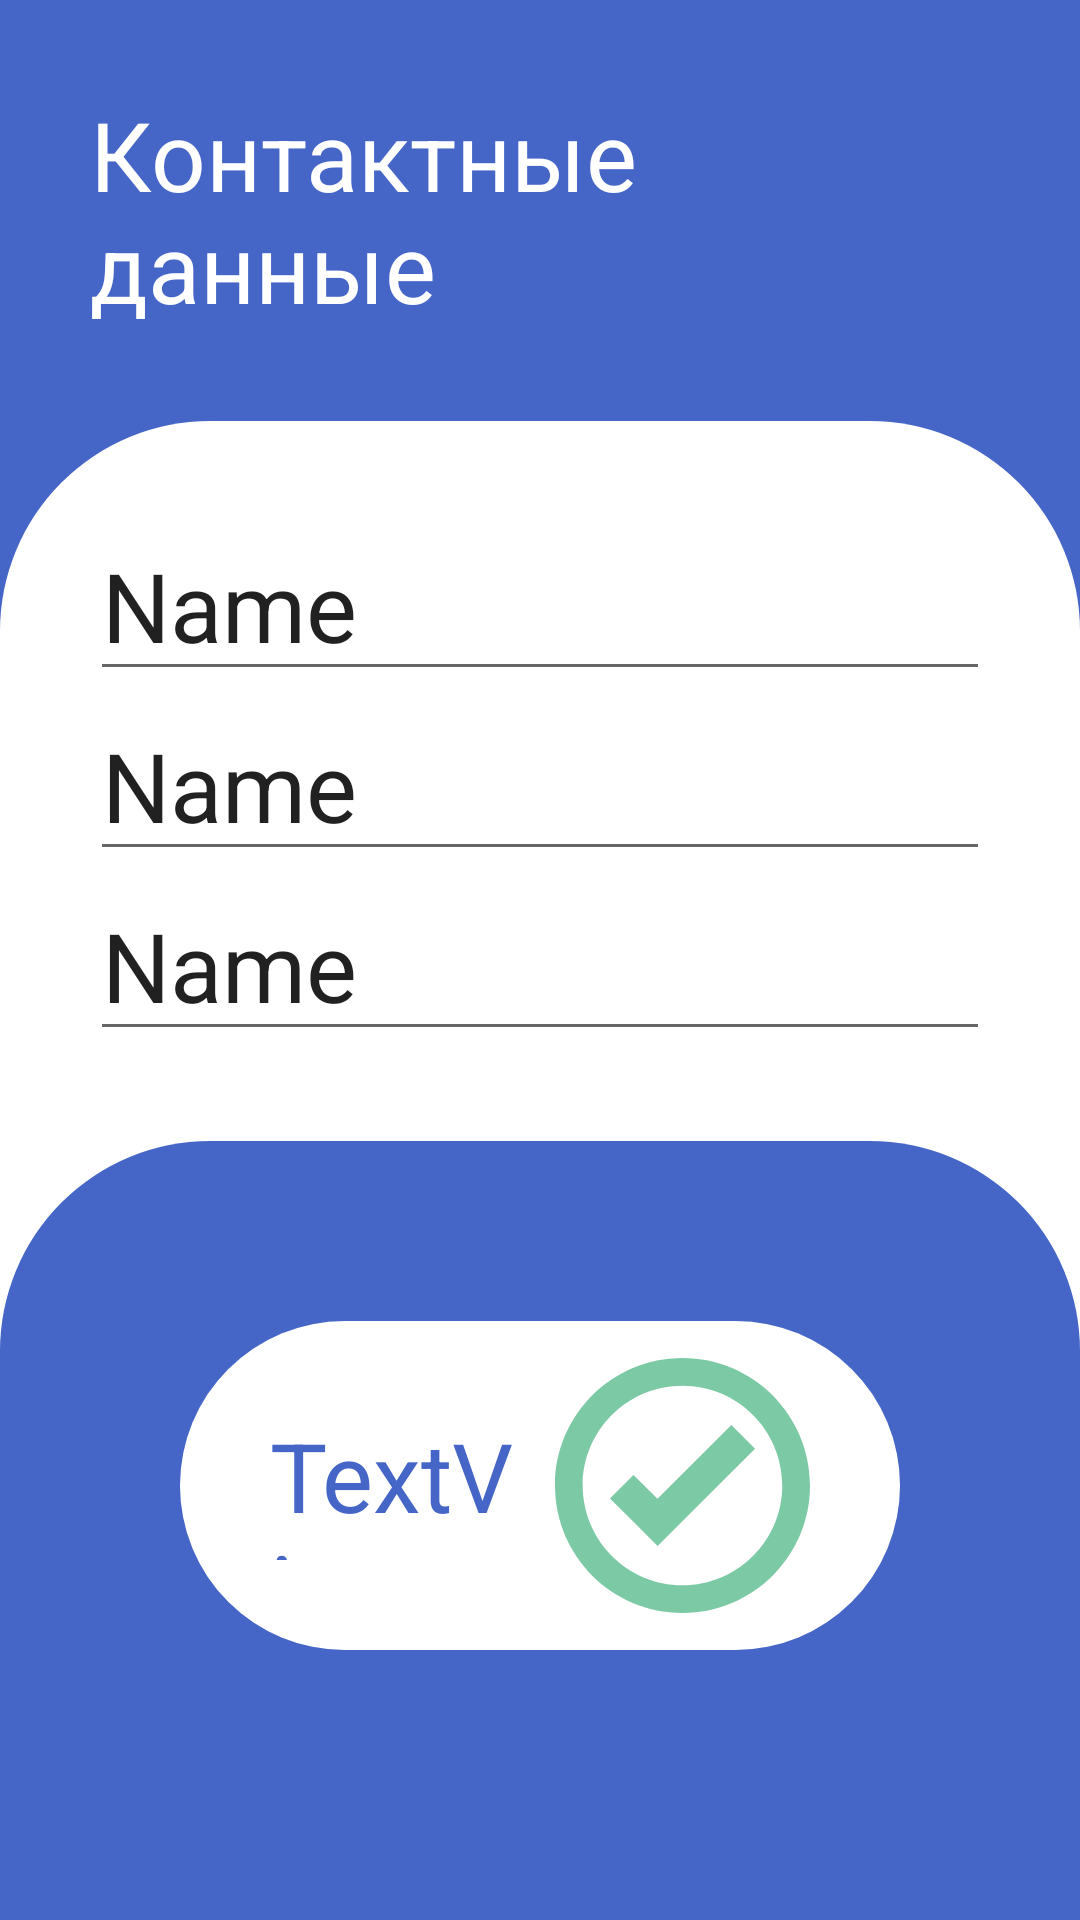

Android layout source for this screen:
<!-- AndroidManifest.xml: application theme AppTheme -->
<!-- res/layout/activity_confirm_order.xml -->
<?xml version="1.0" encoding="utf-8"?>
<LinearLayout xmlns:android="http://schemas.android.com/apk/res/android"
    xmlns:app="http://schemas.android.com/apk/res-auto"
    xmlns:tools="http://schemas.android.com/tools"
    android:layout_width="match_parent"
    android:layout_height="match_parent"
    android:background="#4666C7"
    android:orientation="vertical"
    tools:context=".confirmOrder">

    <TextView
        android:id="@+id/textView4"
        android:layout_width="match_parent"
        android:layout_height="wrap_content"
        android:layout_margin="30dp"
        android:text="Контактные данные"
        android:textColor="#FFFFFF" />

    <LinearLayout
        android:layout_width="match_parent"
        android:layout_height="match_parent"
        android:background="@drawable/layout_shape_white"
        android:orientation="vertical">

        <LinearLayout
            android:layout_width="match_parent"
            android:layout_height="wrap_content"
            android:layout_margin="30dp"
            android:layout_marginLeft="30dp"
            android:layout_marginRight="30dp"
            android:layout_marginBottom="30dp"
            android:orientation="vertical">

            <EditText
                android:id="@+id/editText2"
                android:layout_width="match_parent"
                android:layout_height="wrap_content"
                android:ems="10"
                android:inputType="textPersonName"
                android:text="Name" />

            <EditText
                android:id="@+id/editText3"
                android:layout_width="match_parent"
                android:layout_height="wrap_content"
                android:ems="10"
                android:inputType="textPersonName"
                android:text="Name" />

            <EditText
                android:id="@+id/editText4"
                android:layout_width="match_parent"
                android:layout_height="wrap_content"
                android:ems="10"
                android:inputType="textPersonName"
                android:text="Name" />
        </LinearLayout>

        <LinearLayout
            android:layout_width="match_parent"
            android:layout_height="match_parent"
            android:background="@drawable/layout_shape_top"
            android:orientation="vertical">

            <LinearLayout
                android:layout_width="match_parent"
                android:layout_height="match_parent"
                android:layout_marginHorizontal="60dp"
                android:layout_marginTop="60dp"
                android:layout_marginBottom="90dp"
                android:background="@drawable/layout_shape_rect">

                <TextView
                    android:id="@+id/textView5"
                    android:layout_width="match_parent"
                    android:layout_height="match_parent"
                    android:layout_marginVertical="30dp"
                    android:layout_marginLeft="30dp"
                    android:layout_marginRight="10dp"
                    android:layout_weight="1"
                    android:text="TextView" />

                <ImageView
                    android:id="@+id/imageView2"
                    android:layout_width="wrap_content"
                    android:layout_height="match_parent"
                    android:layout_marginRight="30dp"
                    android:layout_weight="1"
                    app:srcCompat="@drawable/ic_ok" />
            </LinearLayout>
        </LinearLayout>
    </LinearLayout>

</LinearLayout>
<!-- resources referenced by this layout -->
<resources>
  <!-- drawable ic_ok (drawable) -->
  <vector android:autoMirrored="true" android:height="200dp"
      android:viewportHeight="200" android:viewportWidth="200"
      android:width="200dp" xmlns:android="http://schemas.android.com/apk/res/android">
      <path android:fillColor="#7CC9A5" android:pathData="M100,0C44.772,0 0,44.772 0,100C0,155.228 44.772,200 100,200C155.228,200 200,155.228 200,100C200,44.772 155.228,0 100,0ZM100,21.729C143.228,21.729 178.259,56.783 178.259,100C178.259,143.217 143.228,178.259 100,178.259C56.772,178.259 21.741,143.217 21.741,100C21.741,56.783 56.772,21.729 100,21.729ZM138.318,52.515L80.359,110.486L61.56,91.687L43.115,110.12L61.914,128.919L80.481,147.485L98.914,129.04L156.885,71.081L138.318,52.515Z"/>
  </vector>
  <!-- drawable layout_shape_rect (drawable) -->
  <?xml version="1.0" encoding="utf-8"?>
  <shape xmlns:android="http://schemas.android.com/apk/res/android">
  <solid android:color="#FFFFFFFF"/>
  <corners
  android:bottomLeftRadius="70dp"
  android:bottomRightRadius="70dp"
  android:topLeftRadius="70dp"
  android:topRightRadius="70dp"
      />
      </shape>
  <!-- drawable layout_shape_top (drawable) -->
  <?xml version="1.0" encoding="utf-8"?>
  <shape xmlns:android="http://schemas.android.com/apk/res/android">
      <solid android:color="#4666C7"/>
      <corners
          android:topLeftRadius="70dp"
          android:topRightRadius="70dp"
      />
  </shape>
  <!-- drawable layout_shape_white (drawable) -->
  <?xml version="1.0" encoding="utf-8"?>
  <shape xmlns:android="http://schemas.android.com/apk/res/android">
      <solid android:color="#FFFFFFFF"/>
      <corners
  
          android:topLeftRadius="70dp"
          android:topRightRadius="70dp" />
  </shape>
  <style name="AppTheme" parent="Theme.AppCompat.Light.DarkActionBar">
          
          <item name="colorPrimary">@color/colorPrimary</item>
          <item name="colorPrimaryDark">@color/colorPrimaryDark</item>
          <item name="colorAccent">@color/colorAccent</item>
  
          <item name="android:textSize">32sp</item>
          <item name="android:textColor">#4666C7</item>
      </style>
  <!-- not gathered from this repository: default colours our renderer supplied (Android Studio template values) -->
  <color name="colorPrimary">#FF6200EE</color>
  <color name="colorPrimaryDark">#FF3700B3</color>
  <color name="colorAccent">#FF03DAC5</color>
</resources>
